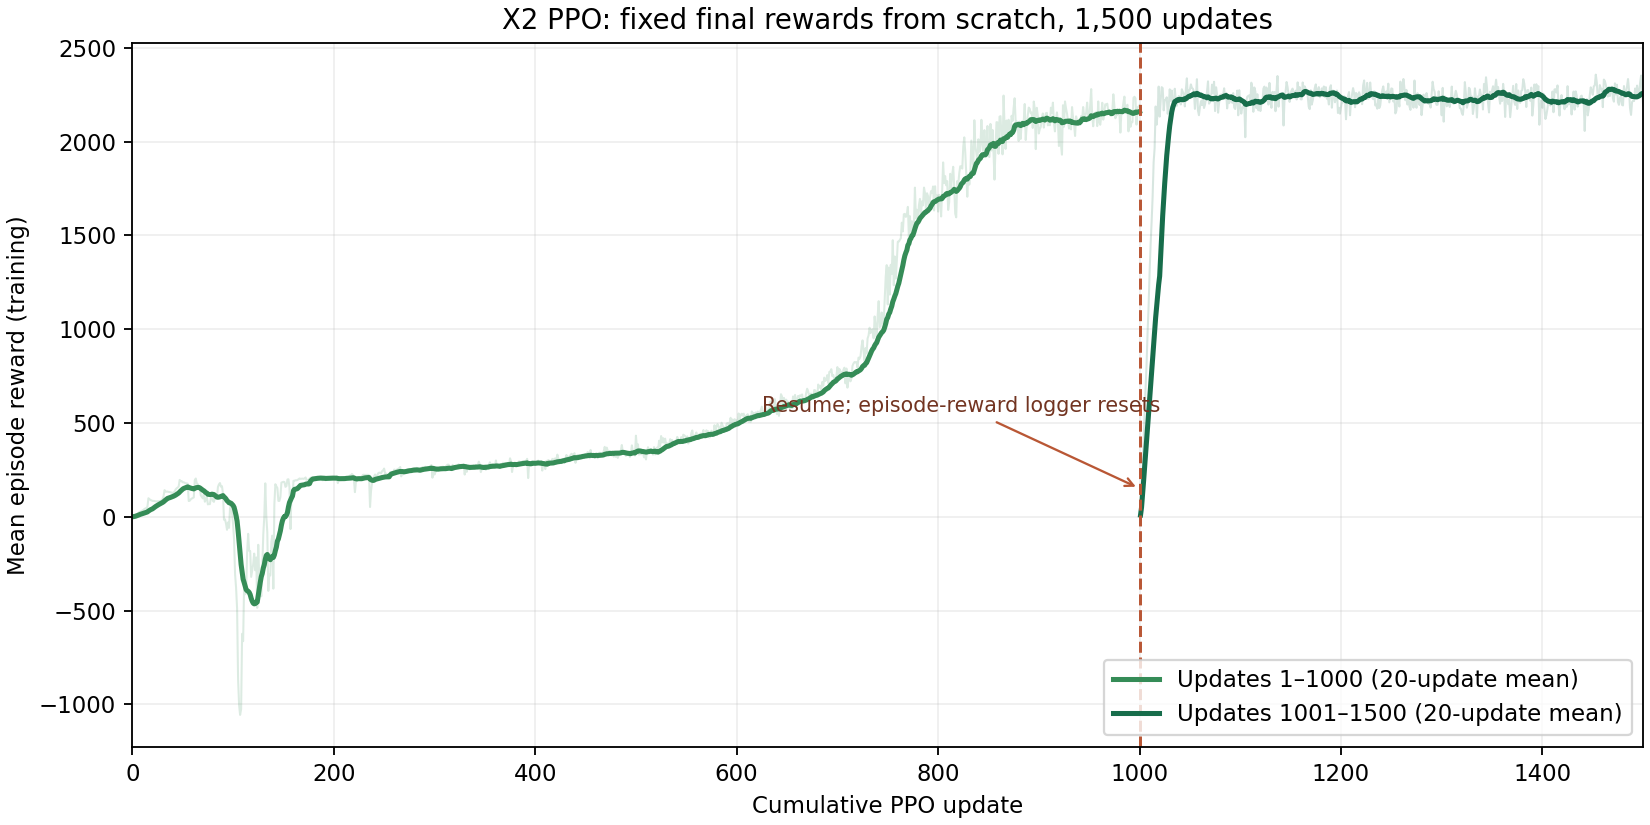

Source data for this figure (header and first rows):
update, mean_reward, phase
1, 0.6952, scratch
2, 2.159, scratch
3, 5.296, scratch
4, 10.21, scratch
5, 13.35, scratch
6, 20.46, scratch
7, 24.7, scratch
8, 27.69, scratch
9, 28.47, scratch
10, 33.67, scratch
11, 36.21, scratch
12, 41.56, scratch
13, 44.65, scratch
14, 46.22, scratch
15, 54.44, scratch
16, 98.94, scratch
17, 93.81, scratch
18, 89.8, scratch
19, 87.32, scratch
20, 84.9, scratch
21, 84.3, scratch
22, 84.04, scratch
23, 82.35, scratch
24, 82.06, scratch
25, 82.46, scratch
26, 83.08, scratch
27, 83.34, scratch
28, 85.12, scratch
29, 86.53, scratch
30, 95.3, scratch
31, 109.6, scratch
32, 142.1, scratch
33, 134.3, scratch
34, 133.7, scratch
35, 134.5, scratch
36, 132.3, scratch
37, 132.1, scratch
38, 130.6, scratch
39, 129.2, scratch
40, 125.8, scratch
41, 130.8, scratch
42, 135.2, scratch
43, 145.6, scratch
44, 152, scratch
45, 155.7, scratch
46, 160.7, scratch
47, 196.6, scratch
48, 190.3, scratch
49, 190.3, scratch
50, 183.7, scratch
51, 183.9, scratch
52, 181.1, scratch
53, 178.3, scratch
54, 178.2, scratch
55, 176.2, scratch
56, 83.78, scratch
57, 85.71, scratch
58, 93.05, scratch
59, 97.02, scratch
60, 99.92, scratch
... 1,440 more rows
